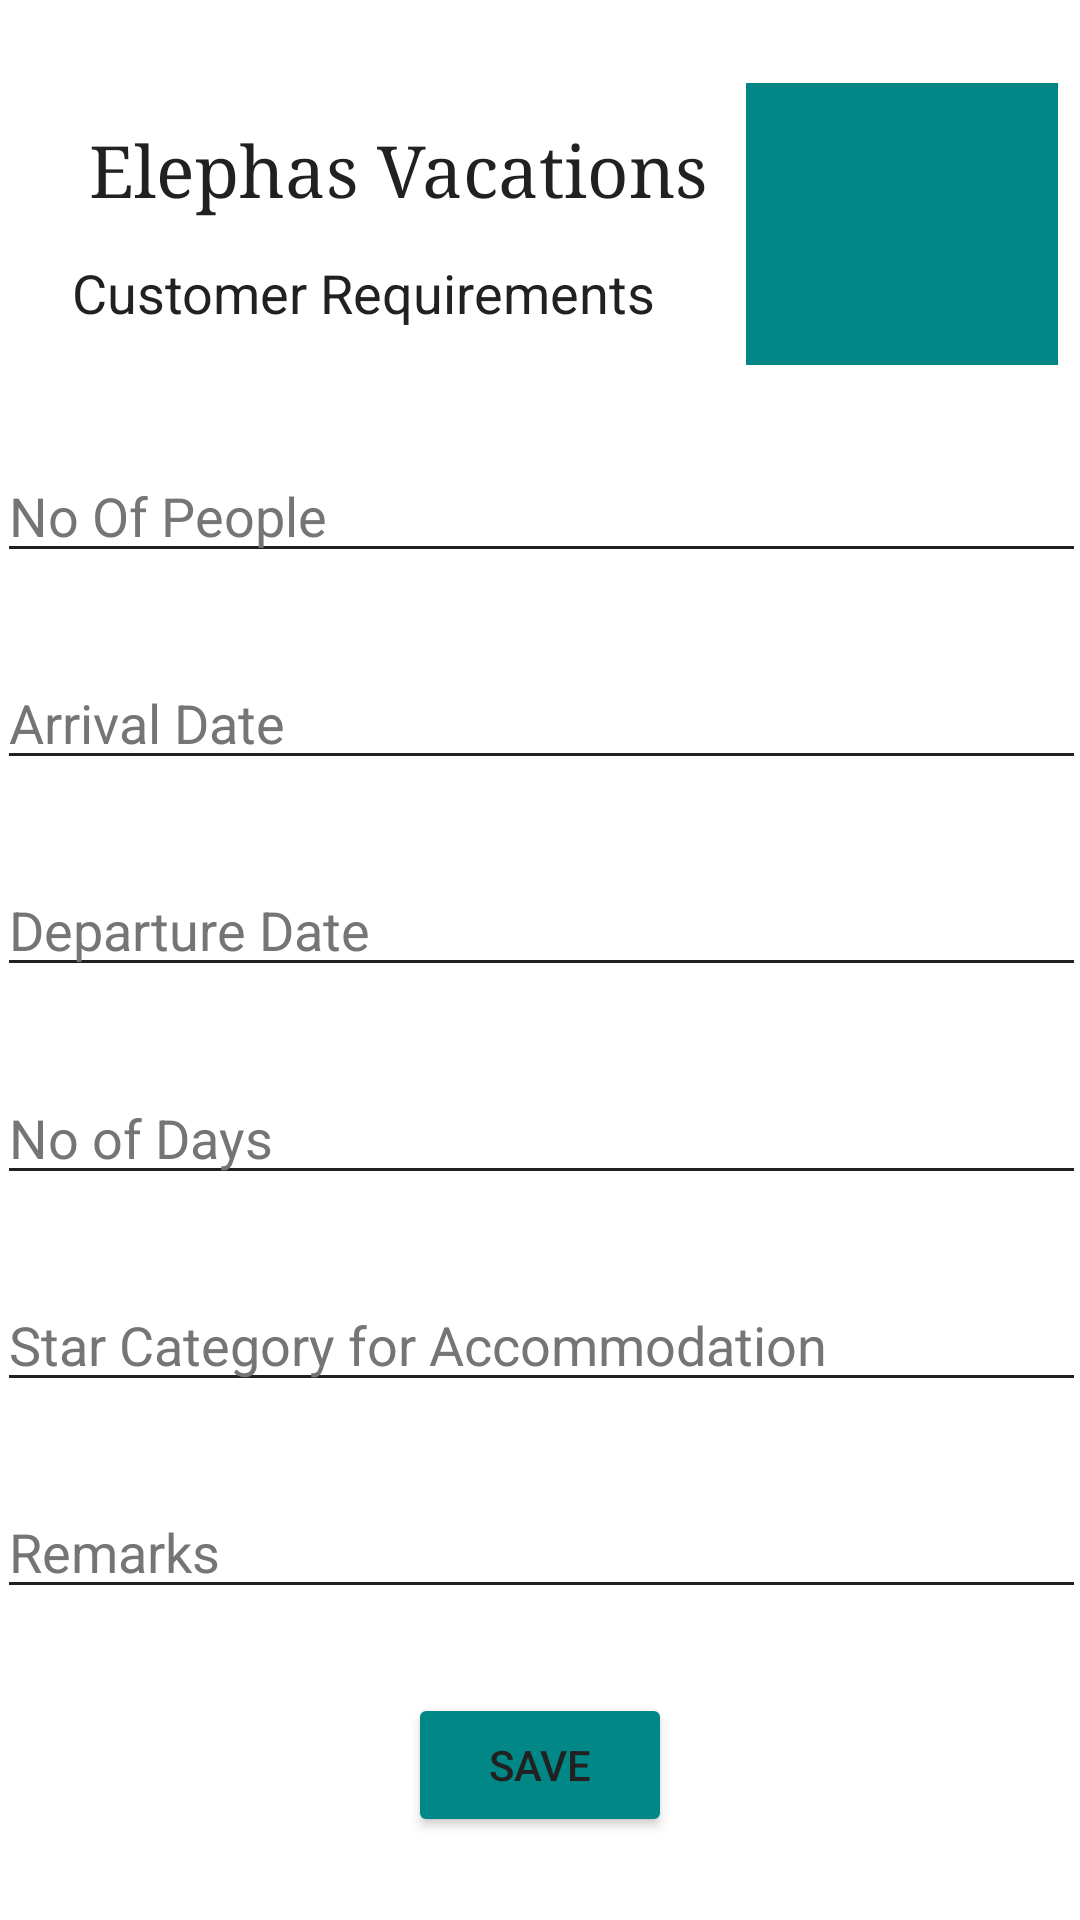

Produce the Android XML layout that renders to this screen, including the resource entries it uses.
<!-- AndroidManifest.xml: application theme AppTheme -->
<!-- res/layout/activity_customer_req_gathering.xml -->
<?xml version="1.0" encoding="utf-8"?>
<androidx.constraintlayout.widget.ConstraintLayout xmlns:android="http://schemas.android.com/apk/res/android"
    xmlns:app="http://schemas.android.com/apk/res-auto"
    xmlns:tools="http://schemas.android.com/tools"
    android:layout_width="match_parent"
    android:layout_height="match_parent"
    tools:context=".CustomerReqGatheringActivity">

    <ImageView
        android:id="@+id/imageView4"
        android:layout_width="104dp"
        android:layout_height="94dp"
        android:background="@color/design_default_color_secondary_variant"
        app:layout_constraintBottom_toTopOf="@+id/editText5"
        app:layout_constraintEnd_toEndOf="parent"
        app:layout_constraintHorizontal_bias="0.5"
        app:layout_constraintStart_toEndOf="@+id/textView6"
        app:layout_constraintTop_toTopOf="parent"
        app:srcCompat="@drawable/elephas_icon" />

    <TextView
        android:id="@+id/textView6"
        android:layout_width="217dp"
        android:layout_height="49dp"
        android:layout_marginStart="24dp"
        android:layout_marginLeft="24dp"
        android:layout_marginTop="32dp"
        android:gravity="center"
        android:text="@string/txtElephasVacations"
        android:textSize="24sp"
        app:fontFamily="serif"
        app:layout_constraintStart_toStartOf="parent"
        app:layout_constraintTop_toTopOf="parent" />

    <TextView
        android:id="@+id/textView8"
        android:layout_width="200dp"
        android:layout_height="27dp"
        android:layout_marginTop="8dp"
        android:layout_marginBottom="41dp"
        android:text="@string/txtCustomerRequirements"
        android:textSize="18sp"
        app:layout_constraintBottom_toTopOf="@+id/editText5"
        app:layout_constraintStart_toStartOf="@+id/textView6"
        app:layout_constraintTop_toBottomOf="@+id/textView6" />

    <EditText
        android:id="@+id/editText7"
        android:layout_width="363dp"
        android:layout_height="wrap_content"
        android:ems="10"
        android:hint="@string/txtStarCategory"
        android:inputType="textPersonName"
        app:layout_constraintBottom_toTopOf="@+id/editText13"
        app:layout_constraintEnd_toEndOf="parent"
        app:layout_constraintHorizontal_bias="0.5"
        app:layout_constraintStart_toStartOf="parent"
        app:layout_constraintTop_toBottomOf="@+id/editText6" />

    <EditText
        android:id="@+id/editText5"
        android:layout_width="363dp"
        android:layout_height="wrap_content"
        android:ems="10"
        android:hint="@string/txtNoOfPeople"
        android:inputType="textPersonName"
        app:layout_constraintBottom_toTopOf="@+id/editText11"
        app:layout_constraintEnd_toEndOf="parent"
        app:layout_constraintHorizontal_bias="0.5"
        app:layout_constraintStart_toStartOf="parent"
        app:layout_constraintTop_toBottomOf="@+id/imageView4" />

    <EditText
        android:id="@+id/editText6"
        android:layout_width="363dp"
        android:layout_height="wrap_content"
        android:ems="10"
        android:hint="@string/txtNoOfDays"
        android:inputType="textPersonName"
        app:layout_constraintBottom_toTopOf="@+id/editText7"
        app:layout_constraintEnd_toEndOf="parent"
        app:layout_constraintHorizontal_bias="0.5"
        app:layout_constraintStart_toStartOf="parent"
        app:layout_constraintTop_toBottomOf="@+id/editText12" />

    <EditText
        android:id="@+id/editText11"
        android:layout_width="363dp"
        android:layout_height="wrap_content"
        android:ems="10"
        android:hint="@string/txtArrivalDate"
        android:inputType="date"
        app:layout_constraintBottom_toTopOf="@+id/editText12"
        app:layout_constraintEnd_toEndOf="parent"
        app:layout_constraintHorizontal_bias="0.5"
        app:layout_constraintStart_toStartOf="parent"
        app:layout_constraintTop_toBottomOf="@+id/editText5" />

    <EditText
        android:id="@+id/editText13"
        android:layout_width="363dp"
        android:layout_height="wrap_content"
        android:ems="10"
        android:gravity="start|top"
        android:hint="@string/txtRemarks"
        android:inputType="textMultiLine"
        app:layout_constraintBottom_toTopOf="@+id/dubut9"
        app:layout_constraintEnd_toEndOf="parent"
        app:layout_constraintHorizontal_bias="0.5"
        app:layout_constraintStart_toStartOf="parent"
        app:layout_constraintTop_toBottomOf="@+id/editText7" />

    <EditText
        android:id="@+id/editText12"
        android:layout_width="363dp"
        android:layout_height="wrap_content"
        android:ems="10"
        android:hint="@string/txtDepartureDate"
        android:inputType="date"
        app:layout_constraintBottom_toTopOf="@+id/editText6"
        app:layout_constraintEnd_toEndOf="parent"
        app:layout_constraintHorizontal_bias="0.5"
        app:layout_constraintStart_toStartOf="parent"
        app:layout_constraintTop_toBottomOf="@+id/editText11" />

    <Button
        android:id="@+id/dubut9"
        android:layout_width="wrap_content"
        android:layout_height="wrap_content"
        android:text="@string/txtSave"
        app:backgroundTint="@color/design_default_color_secondary_variant"
        app:layout_constraintBottom_toBottomOf="parent"
        app:layout_constraintEnd_toEndOf="parent"
        app:layout_constraintHorizontal_bias="0.5"
        app:layout_constraintStart_toStartOf="parent"
        app:layout_constraintTop_toBottomOf="@+id/editText13" />

</androidx.constraintlayout.widget.ConstraintLayout>
<!-- resources referenced by this layout -->
<resources>
  <string name="txtArrivalDate">Arrival Date</string>
  <string name="txtCustomerRequirements">Customer Requirements</string>
  <string name="txtDepartureDate">Departure Date</string>
  <string name="txtElephasVacations">Elephas Vacations</string>
  <string name="txtNoOfDays">No of Days</string>
  <string name="txtNoOfPeople">No Of People</string>
  <string name="txtRemarks">Remarks</string>
  <string name="txtSave">Save</string>
  <string name="txtStarCategory">Star Category for Accommodation</string>
  <style name="AppTheme" parent="Theme.MaterialComponents.Light.NoActionBar">
          <item name="colorPrimary">@color/colorPrimary</item>
          <item name="colorPrimaryDark">@color/colorPrimaryDark</item>
          <item name="colorAccent">@color/colorAccent</item>
          <item name="android:textColor">@color/colorText</item>
          <item name="android:textColorHint">@color/colorTextHint</item>
          <item name="colorControlNormal">@color/colorText</item>
          <item name="colorControlActivated">@color/colorText</item>
      </style>
  <color name="colorPrimary">#673AB7</color>
  <color name="colorPrimaryDark">#512DA8</color>
  <color name="colorAccent">#03A9F4</color>
  <color name="colorText">#212121</color>
  <color name="colorTextHint">#757575</color>
</resources>
